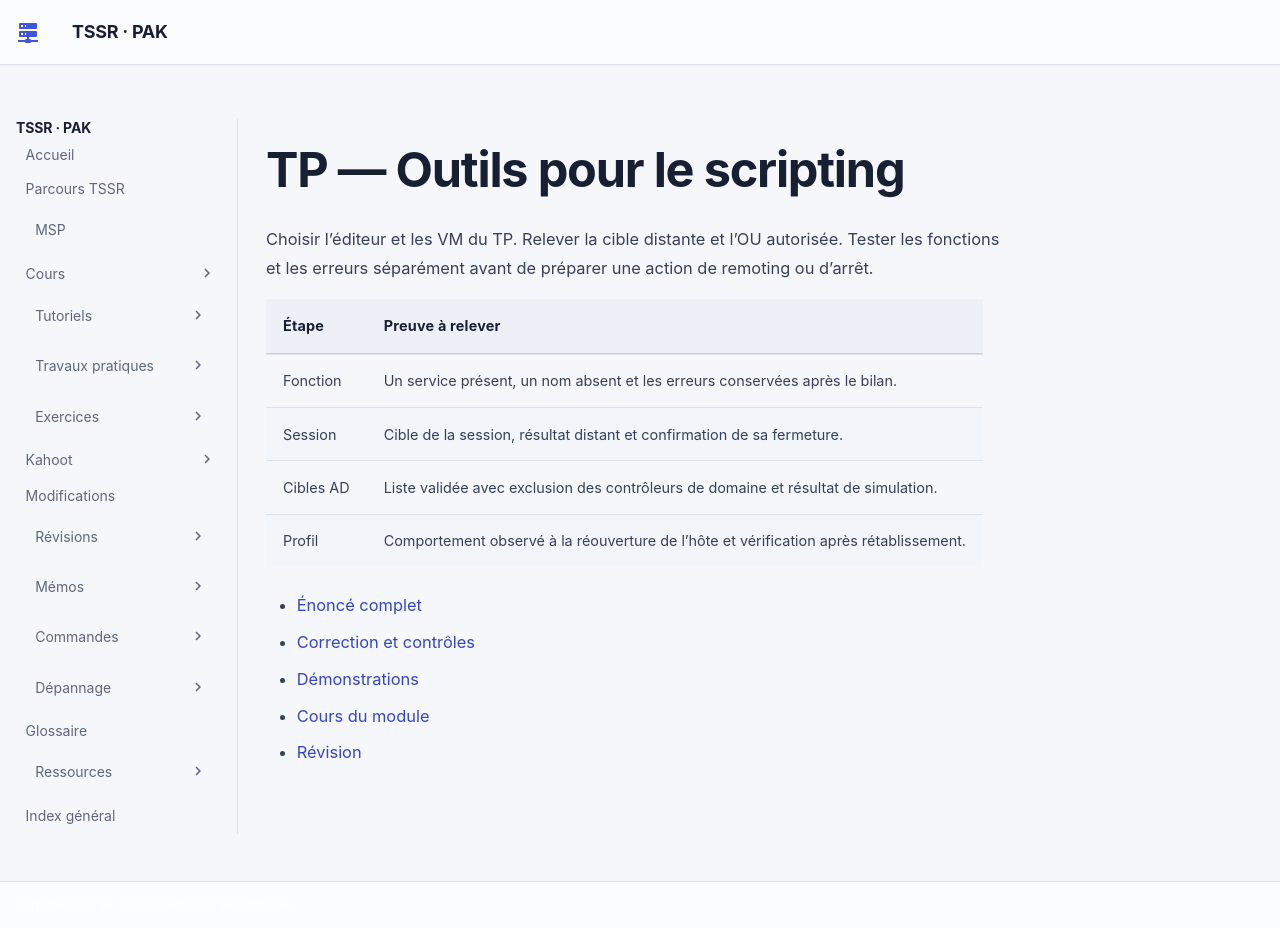

repository: sk34pk25/tssr-cours · page: tp/12-initiation-powershell/module-05/index.html · generator: mkdocs

# TP — Outils pour le scripting

Choisir l’éditeur et les VM du TP. Relever la cible distante et l’OU autorisée. Tester les fonctions et les erreurs séparément avant de préparer une action de remoting ou d’arrêt.

| Étape | Preuve à relever |
| --- | --- |
| Fonction | Un service présent, un nom absent et les erreurs conservées après le bilan. |
| Session | Cible de la session, résultat distant et confirmation de sa fermeture. |
| Cibles AD | Liste validée avec exclusion des contrôleurs de domaine et résultat de simulation. |
| Profil | Comportement observé à la réouverture de l’hôte et vérification après rétablissement. |

- [Énoncé complet](tp-01-outils-pour-le-scripting.md)
- [Correction et contrôles](correction-tp-01.md)
- [Démonstrations](demonstrations.md)
- [Cours du module](../../../modules/12-initiation-powershell/module-05.md)
- [Révision](../../../revision/12-initiation-powershell/module-05.md)
